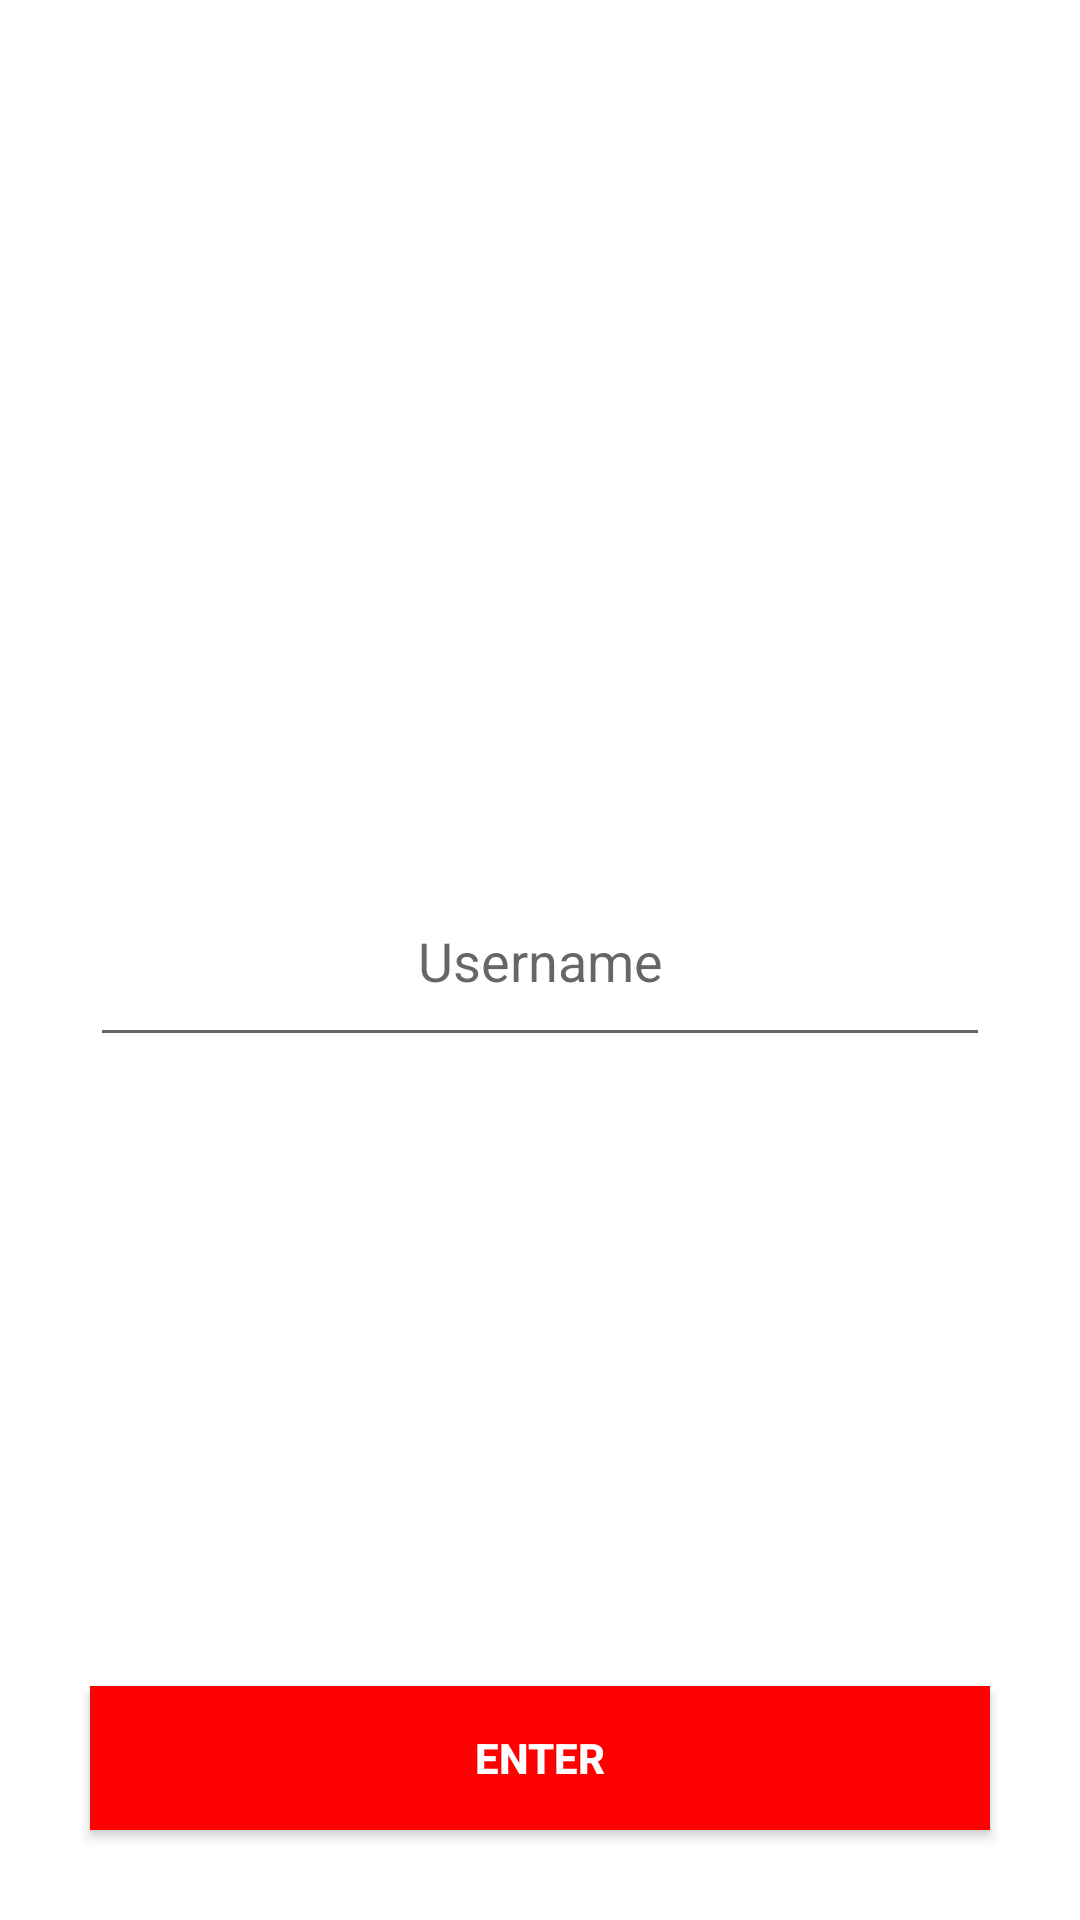

Write the Android layout XML for this screen, with the resource values it uses.
<!-- AndroidManifest.xml: application theme MaterialCoBridgeTheme -->
<!-- res/layout/activity_main2.xml -->
<?xml version="1.0" encoding="utf-8"?>
<androidx.constraintlayout.widget.ConstraintLayout xmlns:android="http://schemas.android.com/apk/res/android"
    xmlns:app="http://schemas.android.com/apk/res-auto"
    xmlns:tools="http://schemas.android.com/tools"
    android:layout_width="match_parent"
    android:layout_height="match_parent"
    tools:context=".MainActivity"
    android:background="@color/white">
    <EditText
        android:layout_margin="30dp"
        android:layout_width="match_parent"
        android:layout_height="wrap_content"
        android:padding="20dp"
        android:hint="Username"
        android:gravity="center"
        app:layout_constraintStart_toStartOf="parent"
        app:layout_constraintEnd_toEndOf="parent"
        app:layout_constraintTop_toTopOf="parent"
        app:layout_constraintBottom_toBottomOf="parent"
        android:id="@+id/tvUsername" />
    <androidx.appcompat.widget.AppCompatButton
        android:id="@+id/btnEnter"
        android:layout_width="match_parent"
        android:layout_height="wrap_content"
        android:text="Enter"
        app:layout_constraintStart_toStartOf="parent"
        app:layout_constraintEnd_toEndOf="parent"
        app:layout_constraintBottom_toBottomOf="parent"
        android:layout_marginBottom="30dp"
        android:layout_marginEnd="30dp"
        android:layout_marginStart="30dp"
        android:textColor="@color/white"
        android:textStyle="bold"
        android:background="#FF0000"/>
</androidx.constraintlayout.widget.ConstraintLayout>
<!-- resources referenced by this layout -->
<resources>
  <color name="white">#FFFFFF</color>
  <style name="MaterialCoBridgeTheme" parent="Theme.MaterialComponents.Light.NoActionBar.Bridge">
          
          <item name="colorPrimary">@color/white</item>
          <item name="colorPrimaryDark">@color/white</item>
          <item name="colorAccent">@color/white</item>
          <item name="windowActionBar">false</item>
          <item name="windowNoTitle">true</item>
          <item name="android:statusBarColor" tools:targetApi="lollipop">
              ?android:attr/colorBackground
          </item>
      </style>
</resources>
